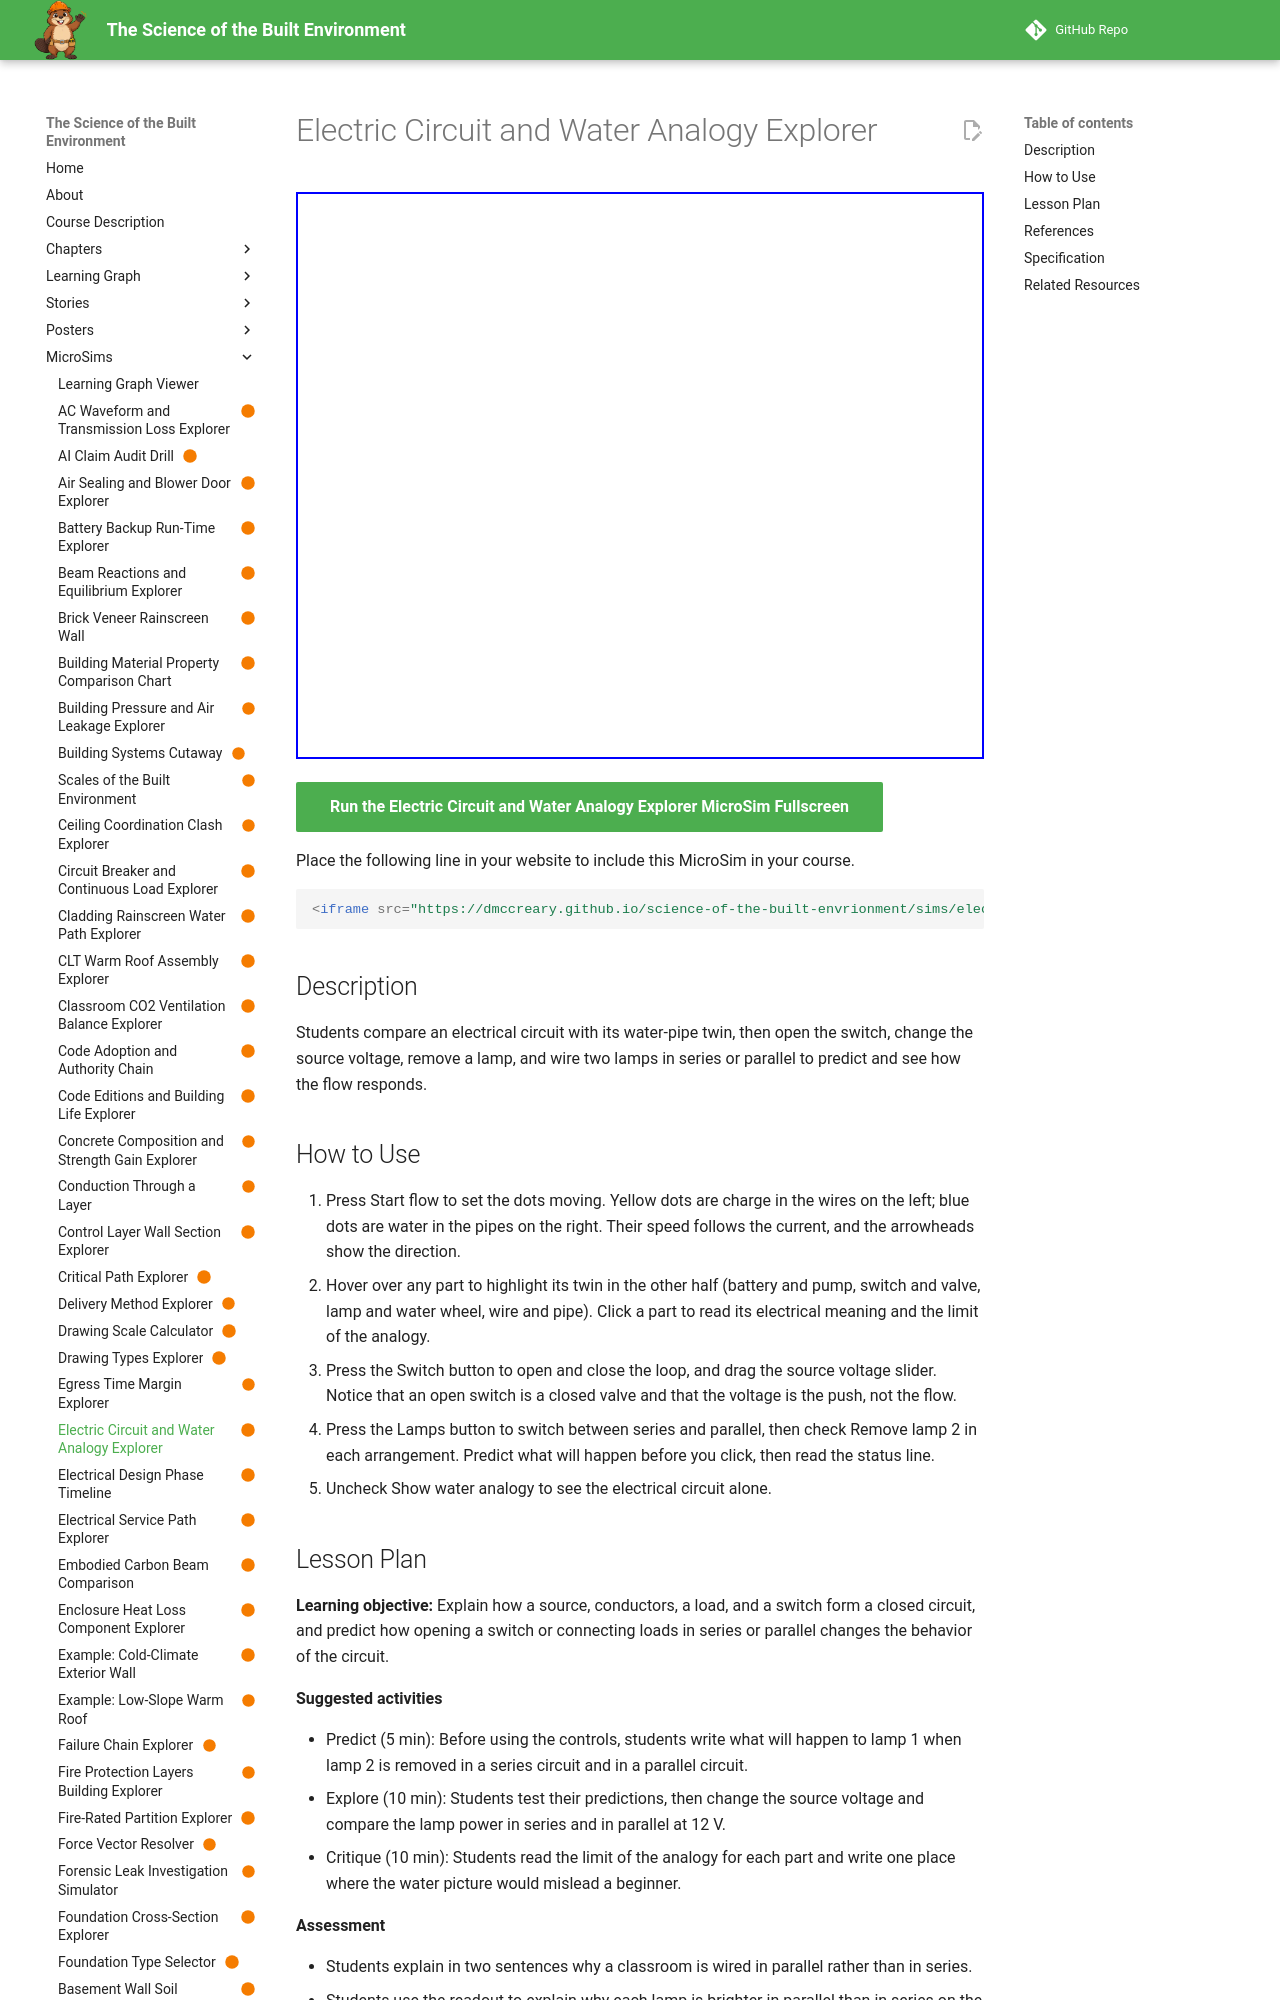

repository: dmccreary/science-of-the-built-envrionment · page: sims/electrical-circuit-water-analogy-explorer/index.html · generator: mkdocs

---
title: "Electric Circuit and Water Analogy Explorer"
description: "Students compare an electrical circuit with its water-pipe twin, then open the switch, change the source voltage, remove a lamp, and wire two lamps in series or parallel to predict and see how the flow responds."
image: /sims/electrical-circuit-water-analogy-explorer/electrical-circuit-water-analogy-explorer.png
og:image: /sims/electrical-circuit-water-analogy-explorer/electrical-circuit-water-analogy-explorer.png
twitter:image: /sims/electrical-circuit-water-analogy-explorer/electrical-circuit-water-analogy-explorer.png
social:
   cards: false
status: built
library: p5.js
bloom_level: Understand
---

# Electric Circuit and Water Analogy Explorer

<iframe src="main.html" width="100%" height="567" scrolling="no"></iframe>

[Run the Electric Circuit and Water Analogy Explorer MicroSim Fullscreen](main.html){ .md-button .md-button--primary }

Place the following line in your website to include this MicroSim in your course.

```html
<iframe src="https://dmccreary.github.io/science-of-the-built-envrionment/sims/electrical-circuit-water-analogy-explorer/main.html" width="100%" height="567" scrolling="no"></iframe>
```

## Description

Students compare an electrical circuit with its water-pipe twin, then open the switch, change the source voltage, remove a lamp, and wire two lamps in series or parallel to predict and see how the flow responds.

## How to Use

1. Press Start flow to set the dots moving. Yellow dots are charge in the wires on the left; blue dots are water in the pipes on the right. Their speed follows the current, and the arrowheads show the direction.
2. Hover over any part to highlight its twin in the other half (battery and pump, switch and valve, lamp and water wheel, wire and pipe). Click a part to read its electrical meaning and the limit of the analogy.
3. Press the Switch button to open and close the loop, and drag the source voltage slider. Notice that an open switch is a closed valve and that the voltage is the push, not the flow.
4. Press the Lamps button to switch between series and parallel, then check Remove lamp 2 in each arrangement. Predict what will happen before you click, then read the status line.
5. Uncheck Show water analogy to see the electrical circuit alone.
